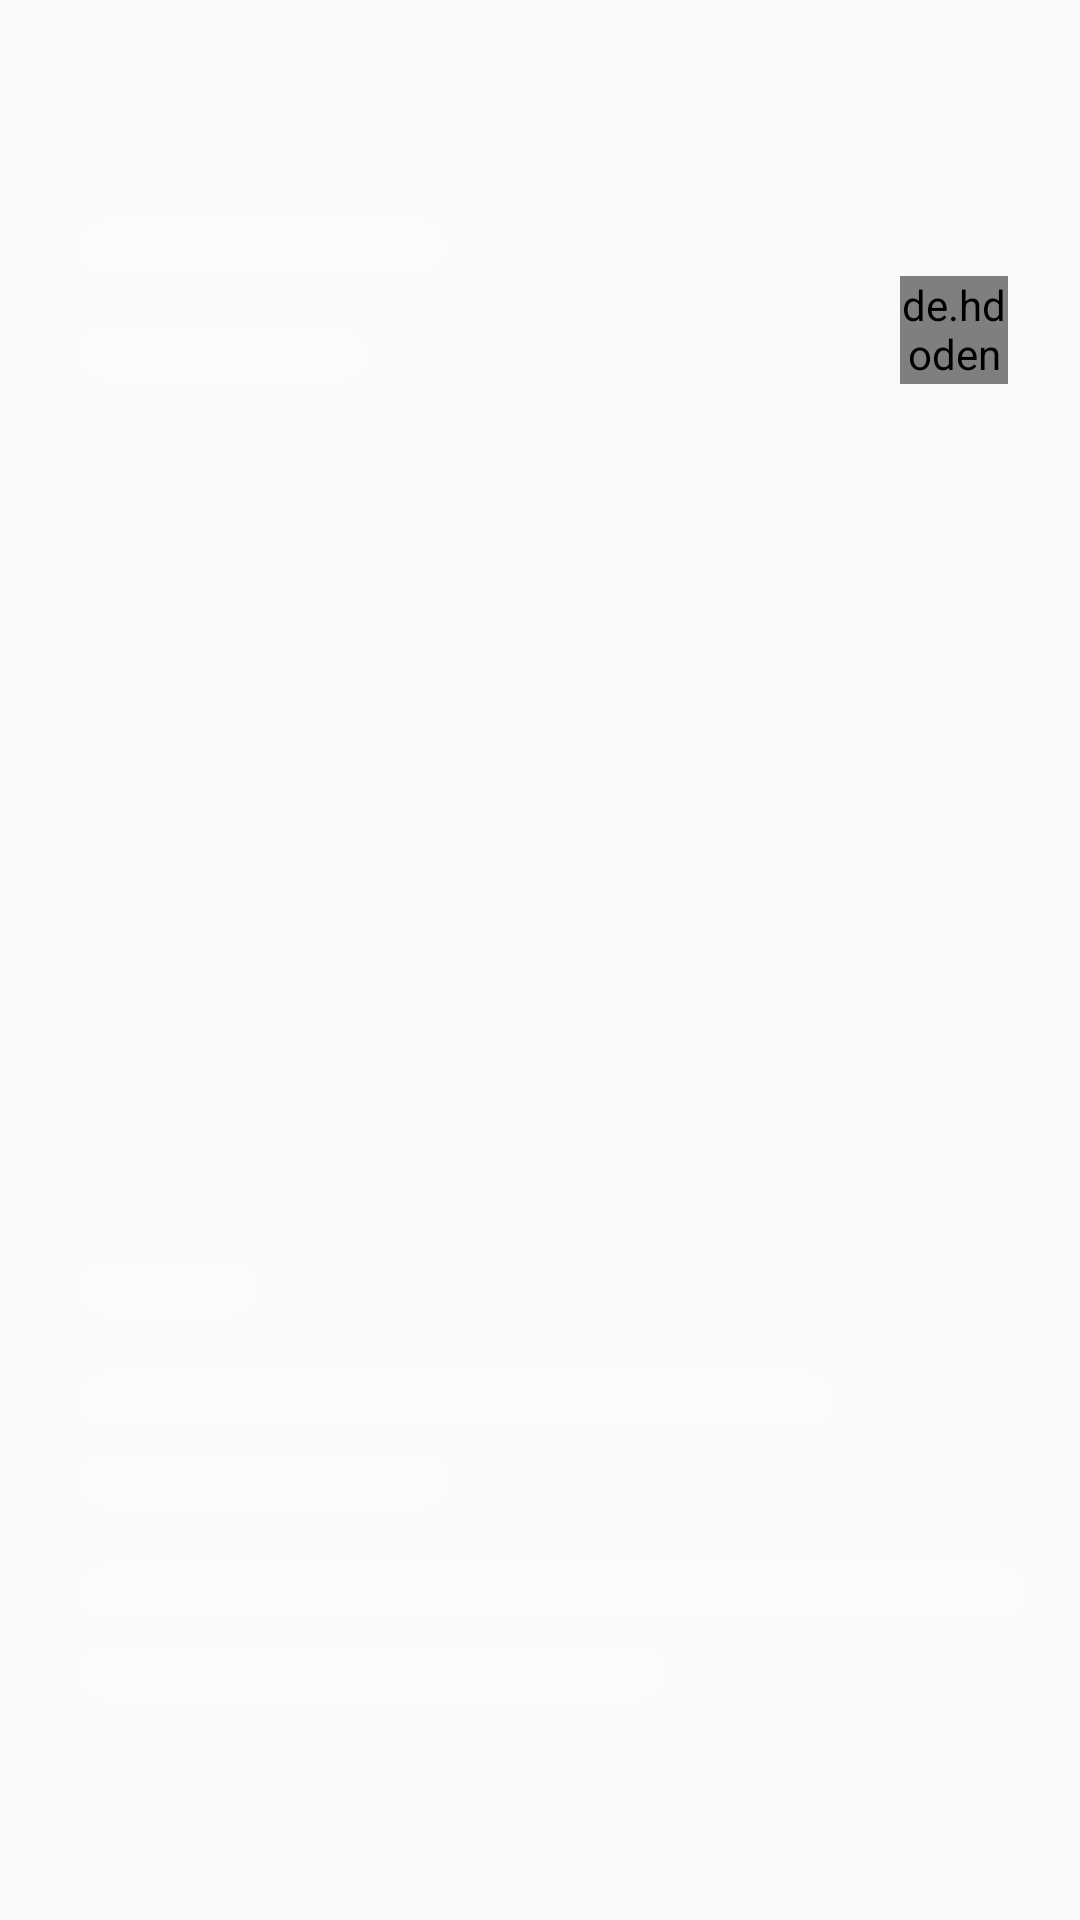

Android layout source for this screen:
<!-- AndroidManifest.xml: application theme Theme.SurveysList -->
<!-- res/layout/surveys_card_shimmer.xml -->
<?xml version="1.0" encoding="utf-8"?>
<RelativeLayout xmlns:android="http://schemas.android.com/apk/res/android"
    android:layout_width="match_parent"
    android:layout_height="match_parent">

    <LinearLayout
        android:layout_width="match_parent"
        android:layout_height="wrap_content"
        android:layout_marginTop="72dp"
        android:layout_marginStart="24dp"
        android:layout_marginEnd="24dp"
        android:orientation="vertical">

        <TextView
            android:layout_width="126dp"
            android:layout_height="20dp"
            android:background="@drawable/shimmer_view_background"/>

        <RelativeLayout
            android:layout_width="match_parent"
            android:layout_height="wrap_content">

            <TextView
                android:id="@+id/text1"
                android:layout_width="100dp"
                android:layout_height="20dp"
                android:background="@drawable/shimmer_view_background"
                android:layout_marginTop="@dimen/layout_margin"/>

            <de.hdodenhof.circleimageview.CircleImageView
                android:id="@+id/image"
                android:layout_width="36dp"
                android:layout_height="36dp"
                android:layout_alignParentEnd="true"
                android:src="@color/shimmer_color"/>
        </RelativeLayout>

    </LinearLayout>

    <LinearLayout
        android:layout_width="match_parent"
        android:layout_height="wrap_content"
        android:layout_alignParentBottom="true"
        android:layout_marginStart="24dp"
        android:orientation="vertical"
        android:layout_marginBottom="72dp">

        <TextView
            android:layout_width="64dp"
            android:layout_height="20dp"
            android:background="@drawable/shimmer_view_background"
            android:layout_marginBottom="@dimen/small_margin"/>

        <TextView
            android:layout_width="256dp"
            android:layout_height="20dp"
            android:background="@drawable/shimmer_view_background"
            android:layout_marginBottom="@dimen/small_margin"
            android:layout_marginTop="@dimen/small_margin"/>

        <TextView
            android:layout_width="128dp"
            android:layout_height="20dp"
            android:background="@drawable/shimmer_view_background"
            android:layout_marginBottom="@dimen/small_margin"/>

        <TextView
            android:layout_width="320dp"
            android:layout_height="20dp"
            android:background="@drawable/shimmer_view_background"
            android:layout_marginBottom="@dimen/small_margin"
            android:layout_marginTop="@dimen/small_margin"/>

        <TextView
            android:layout_width="200dp"
            android:layout_height="20dp"
            android:background="@drawable/shimmer_view_background"/>

    </LinearLayout>

</RelativeLayout>
<!-- resources referenced by this layout -->
<resources>
  <color name="shimmer_color">#25FFFFFF</color>
  <dimen name="layout_margin">16dp</dimen>
  <dimen name="small_margin">8dp</dimen>
  <!-- drawable shimmer_view_background (drawable) -->
  <shape
      xmlns:android="http://schemas.android.com/apk/res/android"
      android:shape="rectangle">
      <solid
          android:color="@color/shimmer_color"/>
      <corners
          android:radius="12dp">
      </corners>
  </shape>
  <style name="Theme.SurveysList" parent="Theme.AppCompat.Light.NoActionBar" />
</resources>
